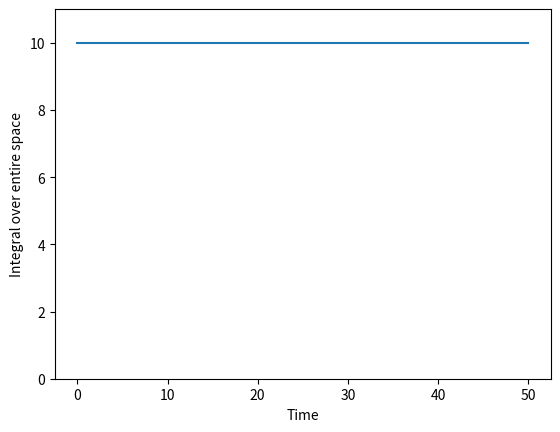
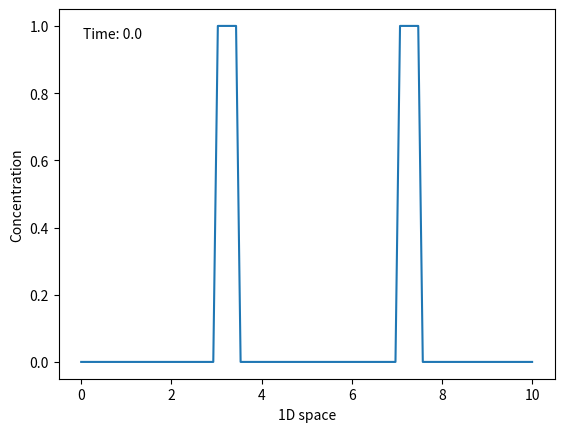

Source code (Python) for these figures, in order:
# This script simulates 1D diffusion in closed finite space
# Run this using: python diffusion_1D.py
# First, integral of the concentration over time is shown (to show that the amount of material stays constant)
# Then, the animation of the diffusion is shown

import numpy as np
from scipy.integrate import solve_ivp

from matplotlib import pyplot as plt
from matplotlib import animation as animation

# Definition of the differential equations
def D_conc(t, conc):
    filt = [1,-2,1]
    d_conc = np.convolve(conc, filt, mode='same')

    # Handle the edges
    d_conc[0] += conc[0]
    d_conc[-1] += conc[-1]

    return d_conc

# Define the initial state
x = np.linspace(0,10,100)
conc0 = np.where((x>=3)&(x<=3.5), 1, 0)+np.where((x>=7)&(x<=7.5), 1, 0)

# Define the simulation timepoints
TIME = np.linspace(0,50,200)

# Solve the differential equation
solution = solve_ivp(D_conc, [TIME[0],TIME[-1]], conc0, t_eval=TIME, max_step=1, method="DOP853")

# Plot the integral over time to show that the total amount of the substance does not change
integrals = np.sum(solution.y, axis=0)
plt.plot(TIME, integrals)
plt.ylim(0,np.max(integrals)*1.1)
plt.xlabel("Time")
plt.ylabel("Integral over entire space")
plt.show()


# Animate the diffusion
fig, ax = plt.subplots()

line, = ax.plot(x, conc0)
time_text = ax.text(0.05, 0.95,'',horizontalalignment='left',verticalalignment='top', transform=ax.transAxes)

ax.set_xlabel("1D space")
ax.set_ylabel("Concentration")

def animate(i):
    """Updates the data for each animation frame"""
    line.set_ydata(solution.y[:,i])
    time_text.set_text(f"Time: {TIME[i]:0.1f}")
    return line,time_text

ani = animation.FuncAnimation(fig, animate, frames=range(200), interval=50, blit=True, save_count=50)

plt.show()